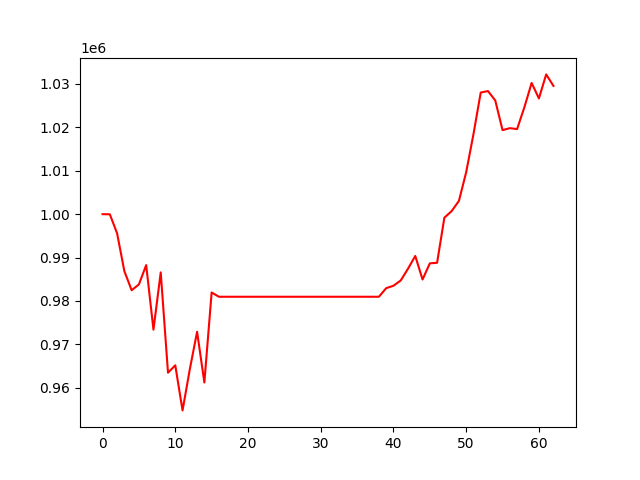

The data file committed next to this chart (first rows):
, 0
0, 1000000
1, 999979
2, 995594
3, 986876
4, 982480
5, 983819
6, 988273
7, 973395
8, 986590
9, 963477
10, 965184
11, 954793
12, 964280
13, 972905
14, 961217
15, 981959
16, 980977
17, 980977
18, 980977
19, 980977
20, 980977
21, 980977
22, 980977
23, 980977
24, 980977
25, 980977
26, 980977
27, 980977
28, 980977
29, 980977
30, 980977
31, 980977
32, 980977
33, 980977
34, 980977
35, 980977
36, 980977
37, 980977
38, 980977
39, 982951
40, 983513
41, 984726
42, 987434
43, 990375
44, 984949
45, 988670
46, 988802
47, 999189
48, 1000713
49, 1003052
50, 1009673
51, 1018426
52, 1028026
53, 1028373
54, 1026194
55, 1019363
56, 1019823
57, 1019609
58, 1024630
59, 1030235
... 3 more rows
